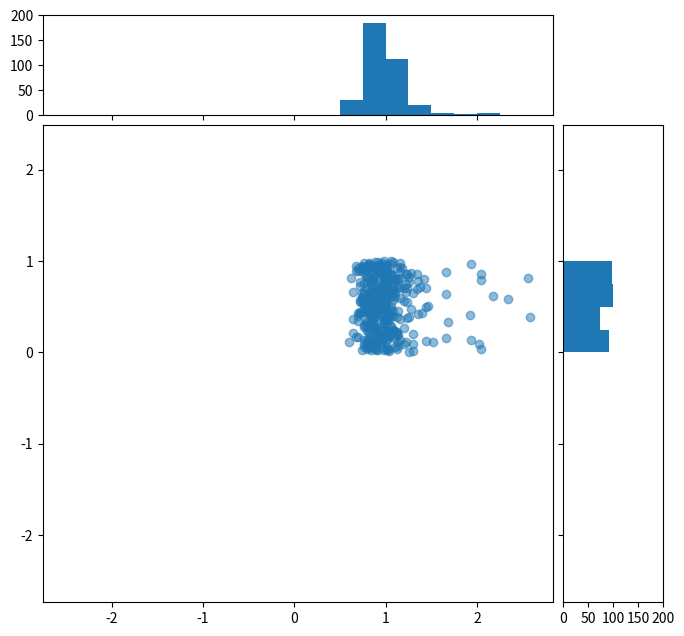

Reproduce this figure in Python.
import numpy as np
import matplotlib.pyplot as plt
from mpl_toolkits.axes_grid1 import make_axes_locatable


def scatterhist(x, y, figsize=(8,8)):
    """
    Create simple scatter & histograms of data x, y inside given plot

    @param figsize: Figure size to create figure
    @type figsize: Tuple of two floats representing size in inches

    @param x: X axis data set
    @type x: np.array

    @param y: Y axis data set
    @type y: np.array
    """
    _, scatter_axes = plt.subplots(figsize=figsize)

    # the scatter plot:
    scatter_axes.scatter(x, y, alpha=0.5)
    scatter_axes.set_aspect(1.)

    divider = make_axes_locatable(scatter_axes)
    axes_hist_x = divider.append_axes(position="top", sharex=scatter_axes,
                                      size=1, pad=0.1)
    axes_hist_y = divider.append_axes(position="right", sharey=scatter_axes,
                                      size=1, pad=0.1)

    # compute bins accordingly
    binwidth = 0.25

    # global max value in both data sets
    xymax = np.max([np.max(np.fabs(x)), np.max(np.fabs(y))])
    # number of bins
    bincap = int(xymax / binwidth) * binwidth

    bins = np.arange(-bincap, bincap, binwidth)
    nx, binsx, _ = axes_hist_x.hist(x, bins=bins, histtype='stepfilled',
                     orientation='vertical')
    ny, binsy, _ = axes_hist_y.hist(y, bins=bins, histtype='stepfilled',
                     orientation='horizontal')

    tickstep = 50
    ticksmax = np.max([np.max(nx), np.max(ny)])
    xyticks = np.arange(0, ticksmax + tickstep, tickstep)

    # hide x and y ticklabels on histograms
    for tl in axes_hist_x.get_xticklabels():
        tl.set_visible(False)
    axes_hist_x.set_yticks(xyticks)

    for tl in axes_hist_y.get_yticklabels():
        tl.set_visible(False)
    axes_hist_y.set_xticks(xyticks)

    plt.show()


if __name__ == '__main__':
    # daily search trend for keyword 'flowers' for a year
    d = [
 1.04, 1.04, 1.16, 1.22, 1.46, 2.34, 1.16, 1.12, 1.24, 1.30, 1.44, 1.22, 1.26,
 1.34, 1.26, 1.40, 1.52, 2.56, 1.36, 1.30, 1.20, 1.12, 1.12, 1.12, 1.06, 1.06,
 1.00, 1.02, 1.04, 1.02, 1.06, 1.02, 1.04, 0.98, 0.98, 0.98, 1.00, 1.02, 1.02,
 1.00, 1.02, 0.96, 0.94, 0.94, 0.94, 0.96, 0.86, 0.92, 0.98, 1.08, 1.04, 0.74,
 0.98, 1.02, 1.02, 1.12, 1.34, 2.02, 1.68, 1.12, 1.38, 1.14, 1.16, 1.22, 1.10,
 1.14, 1.16, 1.28, 1.44, 2.58, 1.30, 1.20, 1.16, 1.06, 1.06, 1.08, 1.00, 1.00,
 0.92, 1.00, 1.02, 1.00, 1.06, 1.10, 1.14, 1.08, 1.00, 1.04, 1.10, 1.06, 1.06,
 1.06, 1.02, 1.04, 0.96, 0.96, 0.96, 0.92, 0.84, 0.88, 0.90, 1.00, 1.08, 0.80,
 0.90, 0.98, 1.00, 1.10, 1.24, 1.66, 1.94, 1.02, 1.06, 1.08, 1.10, 1.30, 1.10,
 1.12, 1.20, 1.16, 1.26, 1.42, 2.18, 1.26, 1.06, 1.00, 1.04, 1.00, 0.98, 0.94,
 0.88, 0.98, 0.96, 0.92, 0.94, 0.96, 0.96, 0.94, 0.90, 0.92, 0.96, 0.96, 0.96,
 0.98, 0.90, 0.90, 0.88, 0.88, 0.88, 0.90, 0.78, 0.84, 0.86, 0.92, 1.00, 0.68,
 0.82, 0.90, 0.88, 0.98, 1.08, 1.36, 2.04, 0.98, 0.96, 1.02, 1.20, 0.98, 1.00,
 1.08, 0.98, 1.02, 1.14, 1.28, 2.04, 1.16, 1.04, 0.96, 0.98, 0.92, 0.86, 0.88,
 0.82, 0.92, 0.90, 0.86, 0.84, 0.86, 0.90, 0.84, 0.82, 0.82, 0.86, 0.86, 0.84,
 0.84, 0.82, 0.80, 0.78, 0.78, 0.76, 0.74, 0.68, 0.74, 0.80, 0.80, 0.90, 0.60,
 0.72, 0.80, 0.82, 0.86, 0.94, 1.24, 1.92, 0.92, 1.12, 0.90, 0.90, 0.94, 0.90,
 0.90, 0.94, 0.98, 1.08, 1.24, 2.04, 1.04, 0.94, 0.86, 0.86, 0.86, 0.82, 0.84,
 0.76, 0.80, 0.80, 0.80, 0.78, 0.80, 0.82, 0.76, 0.76, 0.76, 0.76, 0.78, 0.78,
 0.76, 0.76, 0.72, 0.74, 0.70, 0.68, 0.72, 0.70, 0.64, 0.70, 0.72, 0.74, 0.64,
 0.62, 0.74, 0.80, 0.82, 0.88, 1.02, 1.66, 0.94, 0.94, 0.96, 1.00, 1.16, 1.02,
 1.04, 1.06, 1.02, 1.10, 1.22, 1.94, 1.18, 1.12, 1.06, 1.06, 1.04, 1.02, 0.94,
 0.94, 0.98, 0.96, 0.96, 0.98, 1.00, 0.96, 0.92, 0.90, 0.86, 0.82, 0.90, 0.84,
 0.84, 0.82, 0.80, 0.80, 0.76, 0.80, 0.82, 0.80, 0.72, 0.72, 0.76, 0.80, 0.76,
 0.70, 0.74, 0.82, 0.84, 0.88, 0.98, 1.44, 0.96, 0.88, 0.92, 1.08, 0.90, 0.92,
 0.96, 0.94, 1.04, 1.08, 1.14, 1.66, 1.08, 0.96, 0.90, 0.86, 0.84, 0.86, 0.82,
 0.84, 0.82, 0.84, 0.84, 0.84, 0.84, 0.82, 0.86, 0.82, 0.82, 0.86, 0.90, 0.84,
 0.82, 0.78, 0.80, 0.78, 0.74, 0.78, 0.76, 0.76, 0.70, 0.72, 0.76, 0.72, 0.70,
 0.64]

    # Now let's generate random data for the same period
    d1 = np.random.random(365)
    assert len(d) == len(d1)

    # try with the random data
#     d = np.random.randn(1000)
#     d1 = np.random.randn(1000)

    scatterhist(d, d1)
